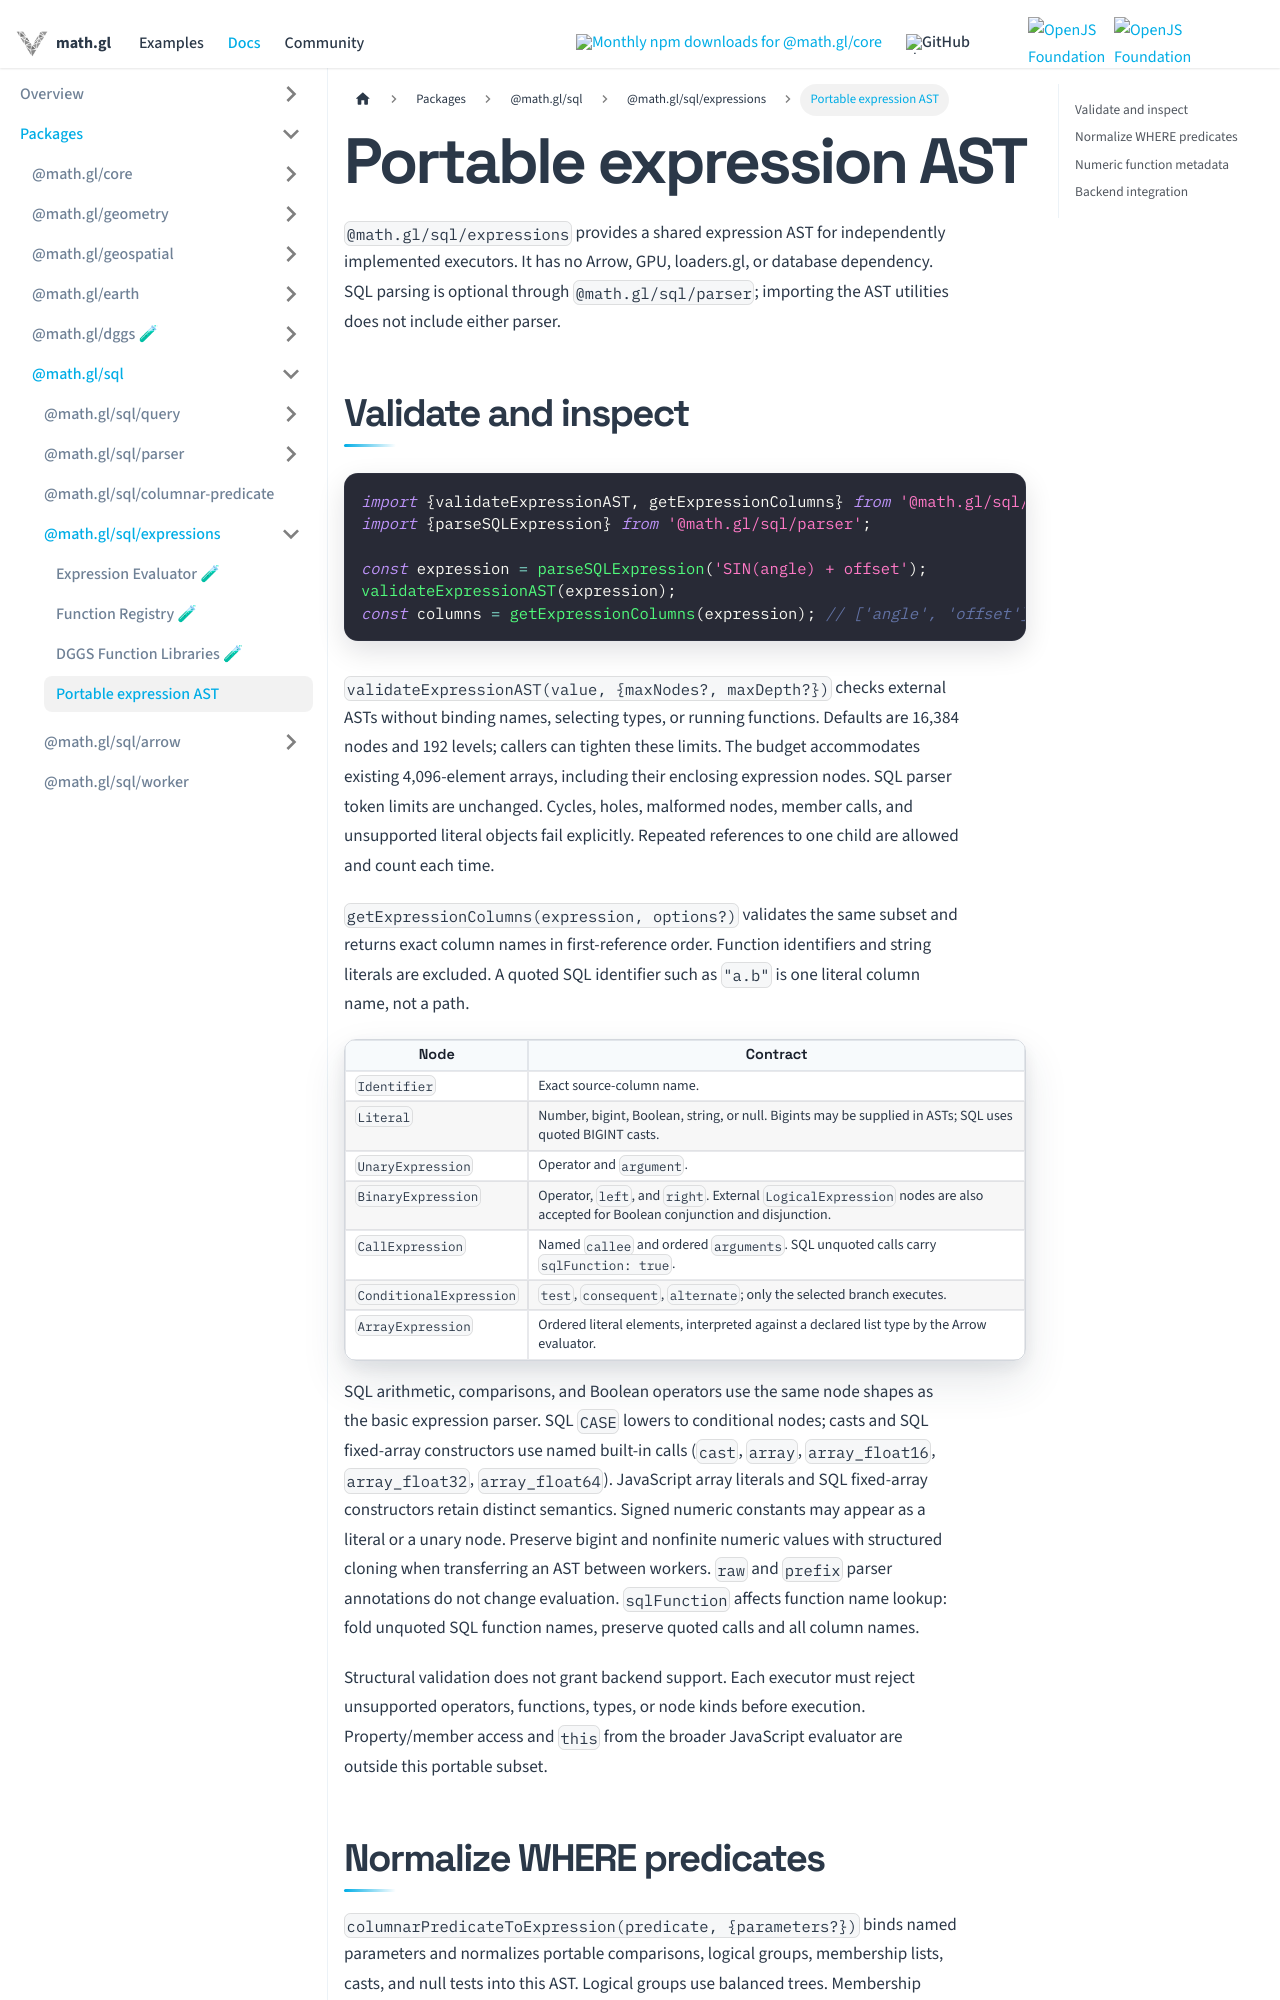

repository: visgl/math.gl · page: docs/modules/sql/portable-ast.html · generator: docusaurus

# Portable expression AST

`@math.gl/sql/expressions` provides a shared expression AST for independently implemented
executors. It has no Arrow, GPU, loaders.gl, or database dependency. SQL parsing is optional
through `@math.gl/sql/parser`; importing the AST utilities does not include either parser.

## Validate and inspect

```ts
import {validateExpressionAST, getExpressionColumns} from '@math.gl/sql/expressions';
import {parseSQLExpression} from '@math.gl/sql/parser';

const expression = parseSQLExpression('SIN(angle) + offset');
validateExpressionAST(expression);
const columns = getExpressionColumns(expression); // ['angle', 'offset']
```

`validateExpressionAST(value, {maxNodes?, maxDepth?})` checks external ASTs without binding
names, selecting types, or running functions. Defaults are 16,384 nodes and 192 levels;
callers can tighten these limits. The budget accommodates existing 4,096-element arrays, including their enclosing expression nodes. SQL parser token limits are unchanged. Cycles, holes, malformed nodes, member calls, and unsupported
literal objects fail explicitly. Repeated references to one child are allowed and count each time.

`getExpressionColumns(expression, options?)` validates the same subset and returns exact
column names in first-reference order. Function identifiers and string literals are excluded.
A quoted SQL identifier such as `"a.b"` is one literal column name, not a path.

| Node | Contract |
| --- | --- |
| `Identifier` | Exact source-column name. |
| `Literal` | Number, bigint, Boolean, string, or null. Bigints may be supplied in ASTs; SQL uses quoted BIGINT casts. |
| `UnaryExpression` | Operator and `argument`. |
| `BinaryExpression` | Operator, `left`, and `right`. External `LogicalExpression` nodes are also accepted for Boolean conjunction and disjunction. |
| `CallExpression` | Named `callee` and ordered `arguments`. SQL unquoted calls carry `sqlFunction: true`. |
| `ConditionalExpression` | `test`, `consequent`, `alternate`; only the selected branch executes. |
| `ArrayExpression` | Ordered literal elements, interpreted against a declared list type by the Arrow evaluator. |

SQL arithmetic, comparisons, and Boolean operators use the same node shapes as the basic
expression parser. SQL `CASE` lowers to conditional nodes; casts and SQL fixed-array constructors
use named built-in calls (`cast`, `array`, `array_float16`, `array_float32`, `array_float64`).
JavaScript array literals and SQL fixed-array constructors retain distinct semantics. Signed numeric
constants may appear as a literal or a unary node. Preserve bigint and nonfinite numeric values
with structured cloning when transferring an AST between workers.
`raw` and `prefix` parser annotations do not change evaluation. `sqlFunction` affects function
name lookup: fold unquoted SQL function names, preserve quoted calls and all column names.

Structural validation does not grant backend support. Each executor must reject unsupported
operators, functions, types, or node kinds before execution. Property/member access and `this`
from the broader JavaScript evaluator are outside this portable subset.
